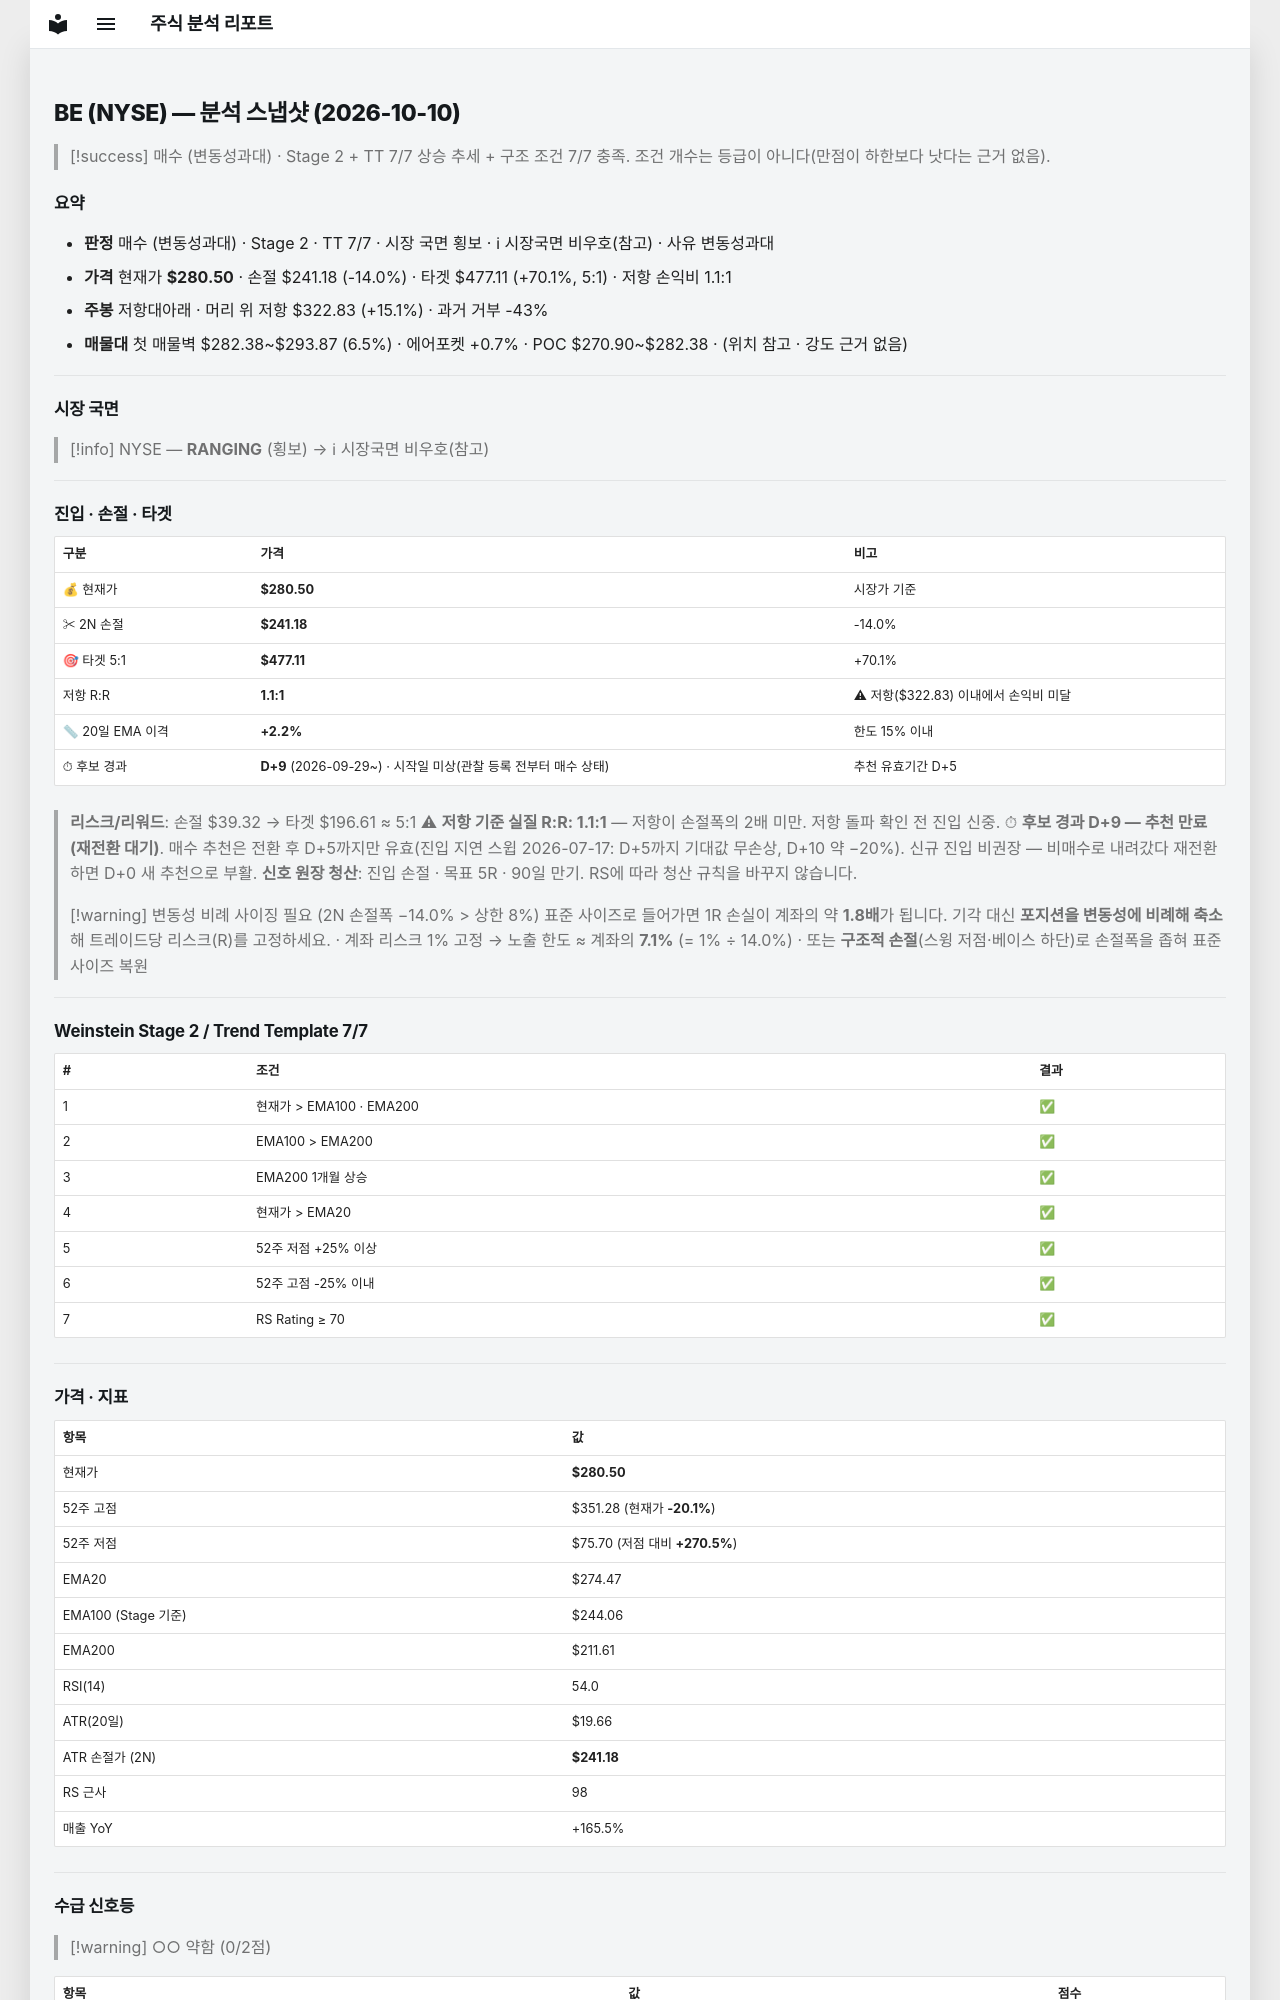

repository: soloandco/stock-reports · page: snapshots/BE-2026-10-10/index.html · generator: mkdocs

---
type: analysis-snapshot
title: BE 분석 스냅샷
ticker: BE
market: NYSE
created: 2026-10-10
updated: 2026-10-10
bar-date: 2026-10-09
verdict: 매수관찰
verdict-reason: 변동성과대
real-rr: 1.08
sma50-gap-pct: 2.2
candidate-days: 9
candidate-since: 2026-09-29
candidate-start-unknown: true
weekly-position: 저항대아래
weekly-overhead-price: 322.83
weekly-overhead-pct: 15.1
stage: 2
trend-template-score: 7
tt-max: 7
ma-set: ema-20-100-200
price: 280.5
stop-price: 241.17868635433933
market-regime: RANGING
supply-demand-score: 0/2
supply-demand-label: 약함
status: tracking
tags:
  - stock-agent
  - watchlist
  - BE
  - analysis
related:
  - "[[analysis-template]]"
---

# BE (NYSE) — 분석 스냅샷 (2026-10-10)

> [!success] 매수 (변동성과대) · Stage 2 + TT 7/7
> 상승 추세 + 구조 조건 7/7 충족. 조건 개수는 등급이 아니다(만점이 하한보다 낫다는 근거 없음).

## 요약

- **판정** 매수 (변동성과대) · Stage 2 · TT 7/7 · 시장 국면 횡보 · ℹ 시장국면 비우호(참고) · 사유 변동성과대
- **가격** 현재가 **$280.50** · 손절 $241.18 (-14.0%) · 타겟 $477.11 (+70.1%, 5:1) · 저항 손익비 1.1:1
- **주봉** 저항대아래 · 머리 위 저항 $322.83 (+15.1%) · 과거 거부 -43%
- **매물대** 첫 매물벽 $282.38~$293.87 (6.5%) · 에어포켓 +0.7% · POC $270.90~$282.38 · (위치 참고 · 강도 근거 없음)

---

## 시장 국면

> [!info] NYSE — **RANGING** (횡보) → ℹ 시장국면 비우호(참고)

---

## 진입 · 손절 · 타겟

| 구분 | 가격 | 비고 |
|------|------|------|
| 💰 현재가 | **$280.50** | 시장가 기준 |
| ✂ 2N 손절 | **$241.18** | -14.0% |
| 🎯 타겟 5:1 | **$477.11** | +70.1% |
| 저항 R:R | **1.1:1** | ⚠ 저항($322.83) 이내에서 손익비 미달 |
| 📏 20일 EMA 이격 | **+2.2%** | 한도 15% 이내 |
| ⏱ 후보 경과 | **D+9** (2026-09-29~) · 시작일 미상(관찰 등록 전부터 매수 상태) | 추천 유효기간 D+5 |

> **리스크/리워드**: 손절 $39.32 → 타겟 $196.61 ≈ 5:1
> ⚠ **저항 기준 실질 R:R: 1.1:1** — 저항이 손절폭의 2배 미만. 저항 돌파 확인 전 진입 신중.
> ⏱ **후보 경과 D+9 — 추천 만료(재전환 대기)**. 매수 추천은 전환 후 D+5까지만 유효(진입 지연 스윕 2026-07-17: D+5까지 기대값 무손상, D+10 약 −20%). 신규 진입 비권장 — 비매수로 내려갔다 재전환하면 D+0 새 추천으로 부활.
> **신호 원장 청산**: 진입 손절 · 목표 5R · 90일 만기. RS에 따라 청산 규칙을 바꾸지 않습니다.

> [!warning] 변동성 비례 사이징 필요 (2N 손절폭 −14.0% > 상한 8%)
> 표준 사이즈로 들어가면 1R 손실이 계좌의 약 **1.8배**가 됩니다. 기각 대신 **포지션을 변동성에 비례해 축소**해 트레이드당 리스크(R)를 고정하세요.
> · 계좌 리스크 1% 고정 → 노출 한도 ≈ 계좌의 **7.1%** (= 1% ÷ 14.0%)
> · 또는 **구조적 손절**(스윙 저점·베이스 하단)로 손절폭을 좁혀 표준 사이즈 복원

---

## Weinstein Stage 2 / Trend Template 7/7

| # | 조건 | 결과 |
|---|------|------|
| 1 | 현재가 > EMA100 · EMA200 | ✅ |
| 2 | EMA100 > EMA200 | ✅ |
| 3 | EMA200 1개월 상승 | ✅ |
| 4 | 현재가 > EMA20 | ✅ |
| 5 | 52주 저점 +25% 이상 | ✅ |
| 6 | 52주 고점 -25% 이내 | ✅ |
| 7 | RS Rating ≥ 70 | ✅ |

---

## 가격 · 지표

| 항목 | 값 |
|------|---|
| 현재가 | **$280.50** |
| 52주 고점 | $351.28 (현재가 **-20.1%**) |
| 52주 저점 | $75.70 (저점 대비 **+270.5%**) |
| EMA20 | $274.47 |
| EMA100 (Stage 기준) | $244.06 |
| EMA200 | $211.61 |
| RSI(14) | 54.0 |
| ATR(20일) | $19.66 |
| ATR 손절가 (2N) | **$241.18** |
| RS 근사 | 98 |
| 매출 YoY | +165.5% |

---
## 수급 신호등

> [!warning] ○○ 약함 (0/2점)

| 항목 | 값 | 점수 |
|------|------|------|
| 거래량 (5일/20일 비율) | 0.67× (-33.3%) | ❌ |
| OBV 20일 추세 | ↓ 하락 | ❌ |

> **판독법**: 거래량이 20일 평균보다 20% 이상 많고 OBV(온밸런스볼륨)가 상승 중이면 매집 수급이 강한 것으로 판단합니다.

---
